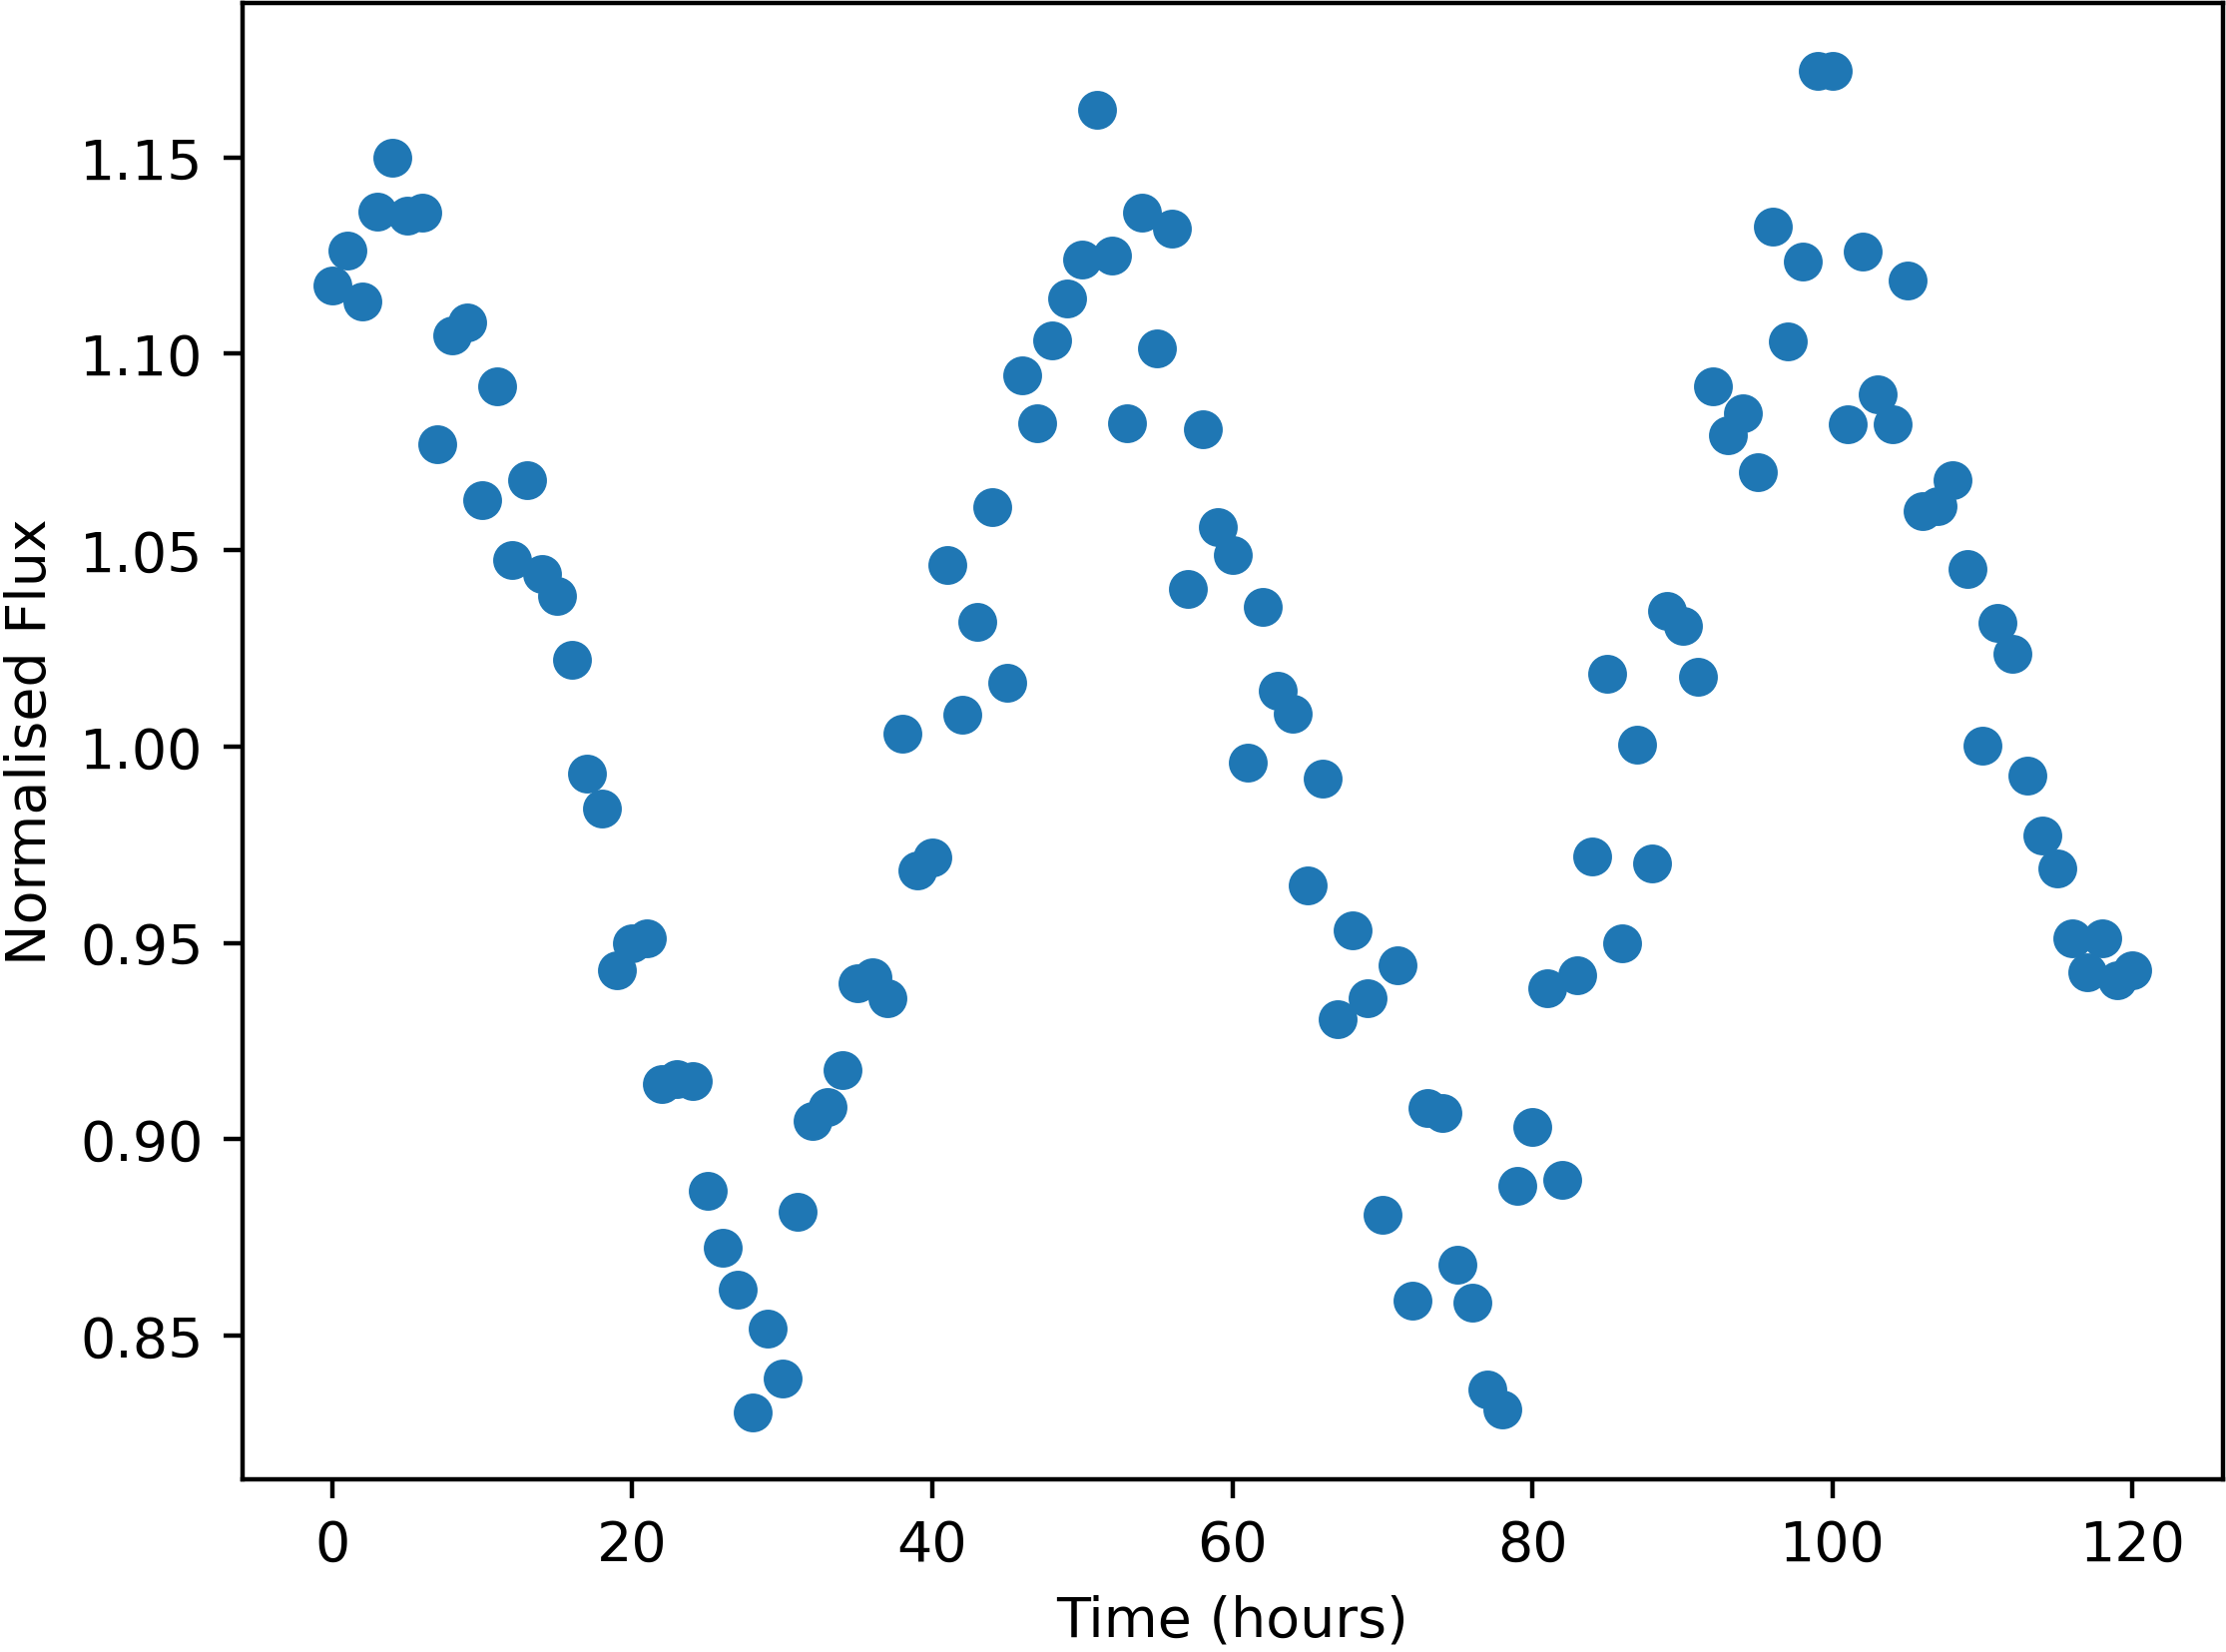

Source data for this figure (header and first rows):
Time, NormalisedFlux
0.0, 1.117
1.0, 1.126
2.0, 1.113
3.0, 1.136
4.0, 1.15
5.0, 1.135
6.0, 1.136
7.0, 1.077
8.0, 1.105
9.0, 1.108
10.0, 1.063
11.0, 1.092
12.0, 1.048
13.0, 1.068
14.0, 1.044
15.0, 1.038
16.0, 1.022
17.0, 0.9931
18.0, 0.9842
19.0, 0.9431
20.0, 0.9498
21.0, 0.9512
22.0, 0.914
23.0, 0.9153
24.0, 0.9149
25.0, 0.887
26.0, 0.8724
27.0, 0.8617
28.0, 0.8305
29.0, 0.8517
30.0, 0.839
31.0, 0.8816
32.0, 0.9046
33.0, 0.9082
34.0, 0.9177
35.0, 0.9397
36.0, 0.9412
37.0, 0.936
38.0, 1.003
39.0, 0.9684
40.0, 0.9717
41.0, 1.046
42.0, 1.008
43.0, 1.032
44.0, 1.061
45.0, 1.016
46.0, 1.095
47.0, 1.082
48.0, 1.103
49.0, 1.114
50.0, 1.124
51.0, 1.162
52.0, 1.125
53.0, 1.082
54.0, 1.136
55.0, 1.101
56.0, 1.132
57.0, 1.04
58.0, 1.081
59.0, 1.056
... 61 more rows
